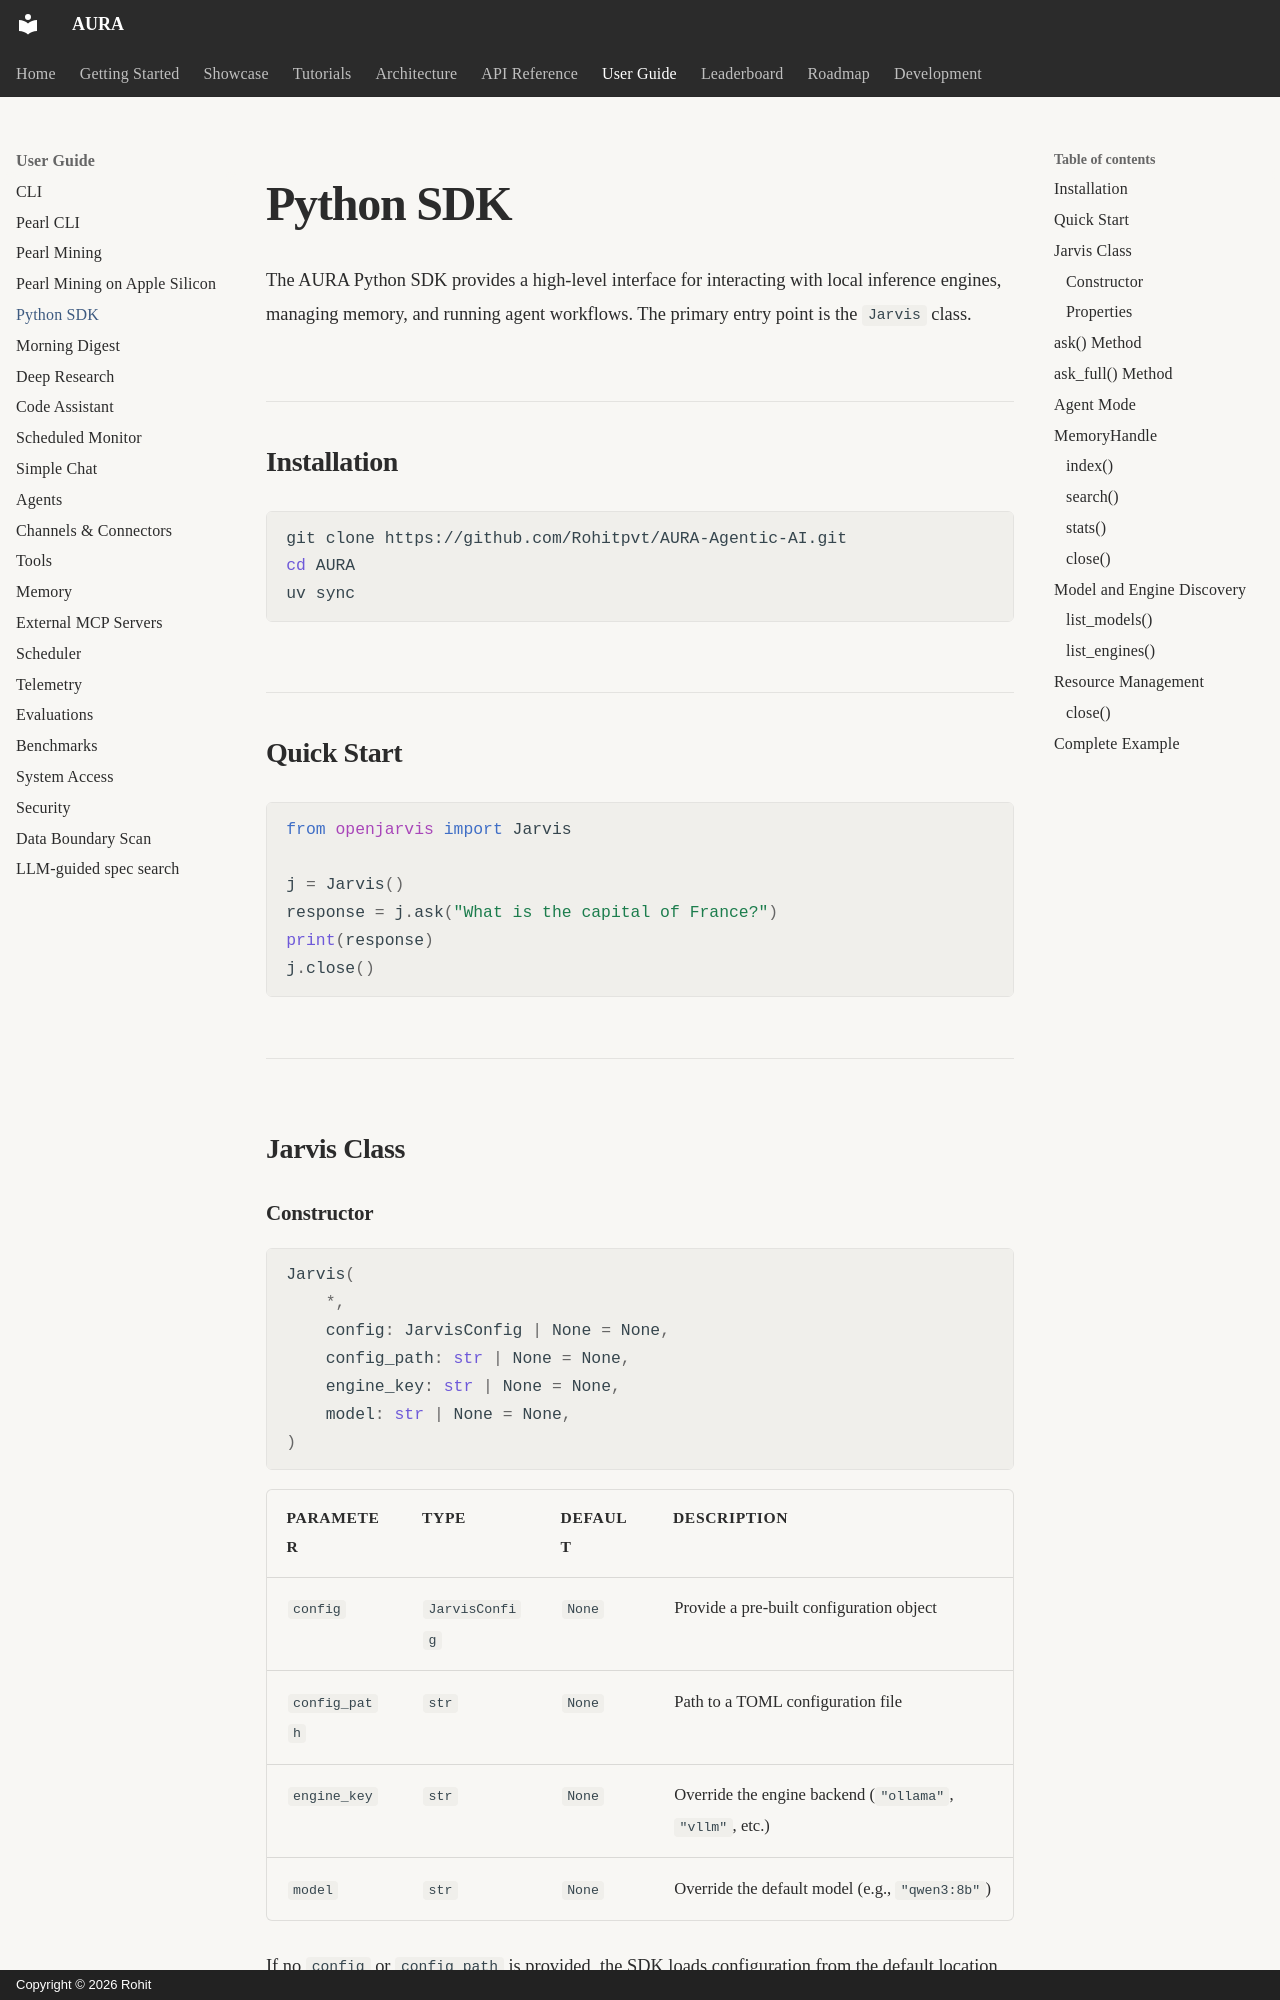

repository: Rohitpvt/AURA-Agentic-AI · page: user-guide/python-sdk/index.html · generator: mkdocs · copyright: Copyright © 2026 Rohit

---
title: Python SDK
description: High-level Python interface for local inference, memory, and agent workflows
search:
  boost: 2
---

# Python SDK

The AURA Python SDK provides a high-level interface for interacting with local inference engines, managing memory, and running agent workflows. The primary entry point is the `Jarvis` class.

## Installation

```bash
git clone https://github.com/Rohitpvt/AURA-Agentic-AI.git
cd AURA
uv sync
```

## Quick Start

```python
from openjarvis import Jarvis

j = Jarvis()
response = j.ask("What is the capital of France?")
print(response)
j.close()
```

---

## Jarvis Class
